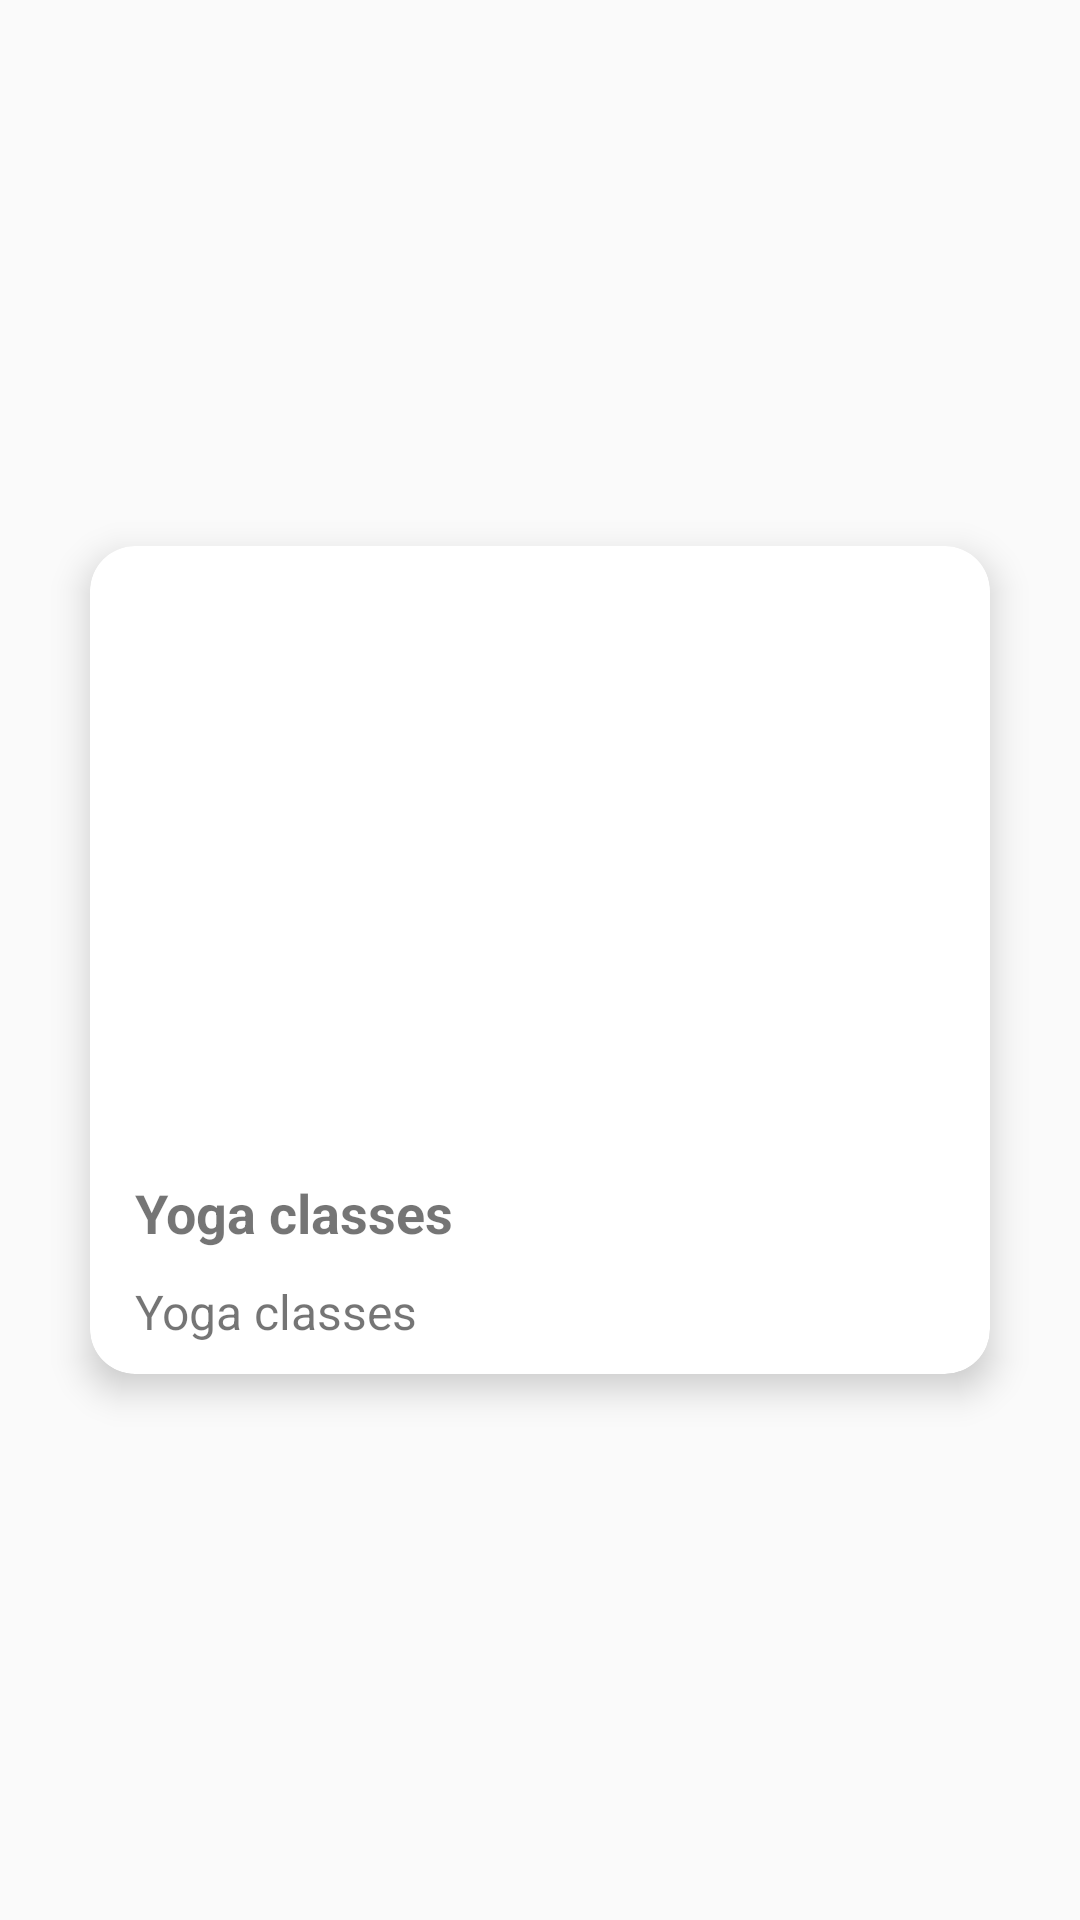

Produce the Android XML layout that renders to this screen, including the resource entries it uses.
<!-- AndroidManifest.xml: application theme AppTheme -->
<!-- res/layout/event_list_item.xml -->
<?xml version="1.0" encoding="utf-8"?>
<androidx.constraintlayout.widget.ConstraintLayout
    xmlns:android="http://schemas.android.com/apk/res/android"
    xmlns:app="http://schemas.android.com/apk/res-auto"
    android:layout_width="match_parent"
    android:layout_height="wrap_content">

    <androidx.cardview.widget.CardView
        android:layout_width="match_parent"
        android:layout_height="wrap_content"
        app:layout_constraintTop_toTopOf="parent"
        app:layout_constraintBottom_toBottomOf="parent"
        android:layout_marginTop="15dp"
        android:layout_marginBottom="15dp"
        android:layout_marginStart="30dp"
        android:layout_marginEnd="30dp"
        app:cardCornerRadius="15dp"
        app:cardElevation="7dp">

        <LinearLayout
            android:layout_width="match_parent"
            android:layout_height="wrap_content"
            android:orientation="vertical"
            app:layout_constraintBottom_toBottomOf="parent"
            app:layout_constraintEnd_toEndOf="parent"
            app:layout_constraintStart_toStartOf="parent"
            app:layout_constraintTop_toTopOf="parent">

            <ImageView
                android:id="@+id/eventImageView"
                android:layout_width="match_parent"
                android:layout_height="200dp"
                android:contentDescription="@string/event_image"
                android:scaleType="fitXY"
                app:layout_constraintBottom_toTopOf="@+id/titleTextView"
                app:layout_constraintTop_toTopOf="parent" />

            <TextView
                android:id="@+id/titleTextView"
                android:layout_width="match_parent"
                android:layout_height="wrap_content"
                android:layout_marginTop="10dp"
                android:paddingStart="15dp"
                android:textStyle="bold"
                android:textSize="18sp"
                android:text="Yoga classes"
                app:layout_constraintBottom_toBottomOf="@+id/scheduleTextView"
                app:layout_constraintTop_toBottomOf="@+id/eventImageView" />

            <TextView
                android:id="@+id/scheduleTextView"
                android:layout_width="match_parent"
                android:layout_height="wrap_content"
                android:layout_marginTop="10dp"
                android:layout_marginBottom="10dp"
                android:paddingStart="15dp"
                android:textSize="16sp"
                android:text="Yoga classes"
                app:layout_constraintBottom_toBottomOf="parent"
                app:layout_constraintTop_toTopOf="@+id/titleTextView" />
        </LinearLayout>
    </androidx.cardview.widget.CardView>
</androidx.constraintlayout.widget.ConstraintLayout>
<!-- resources referenced by this layout -->
<resources>
  <string name="event_image">Event Image</string>
  <style name="AppTheme" parent="Theme.AppCompat.Light.DarkActionBar">
          
          <item name="colorPrimary">@color/colorPrimary</item>
          <item name="colorPrimaryDark">@color/colorPrimaryDark</item>
          <item name="colorAccent">@color/colorAccent</item>
  
      </style>
  <color name="colorPrimary">#f34249</color>
  <color name="colorPrimaryDark">#f34249</color>
  <color name="colorAccent">#03DAC5</color>
</resources>
